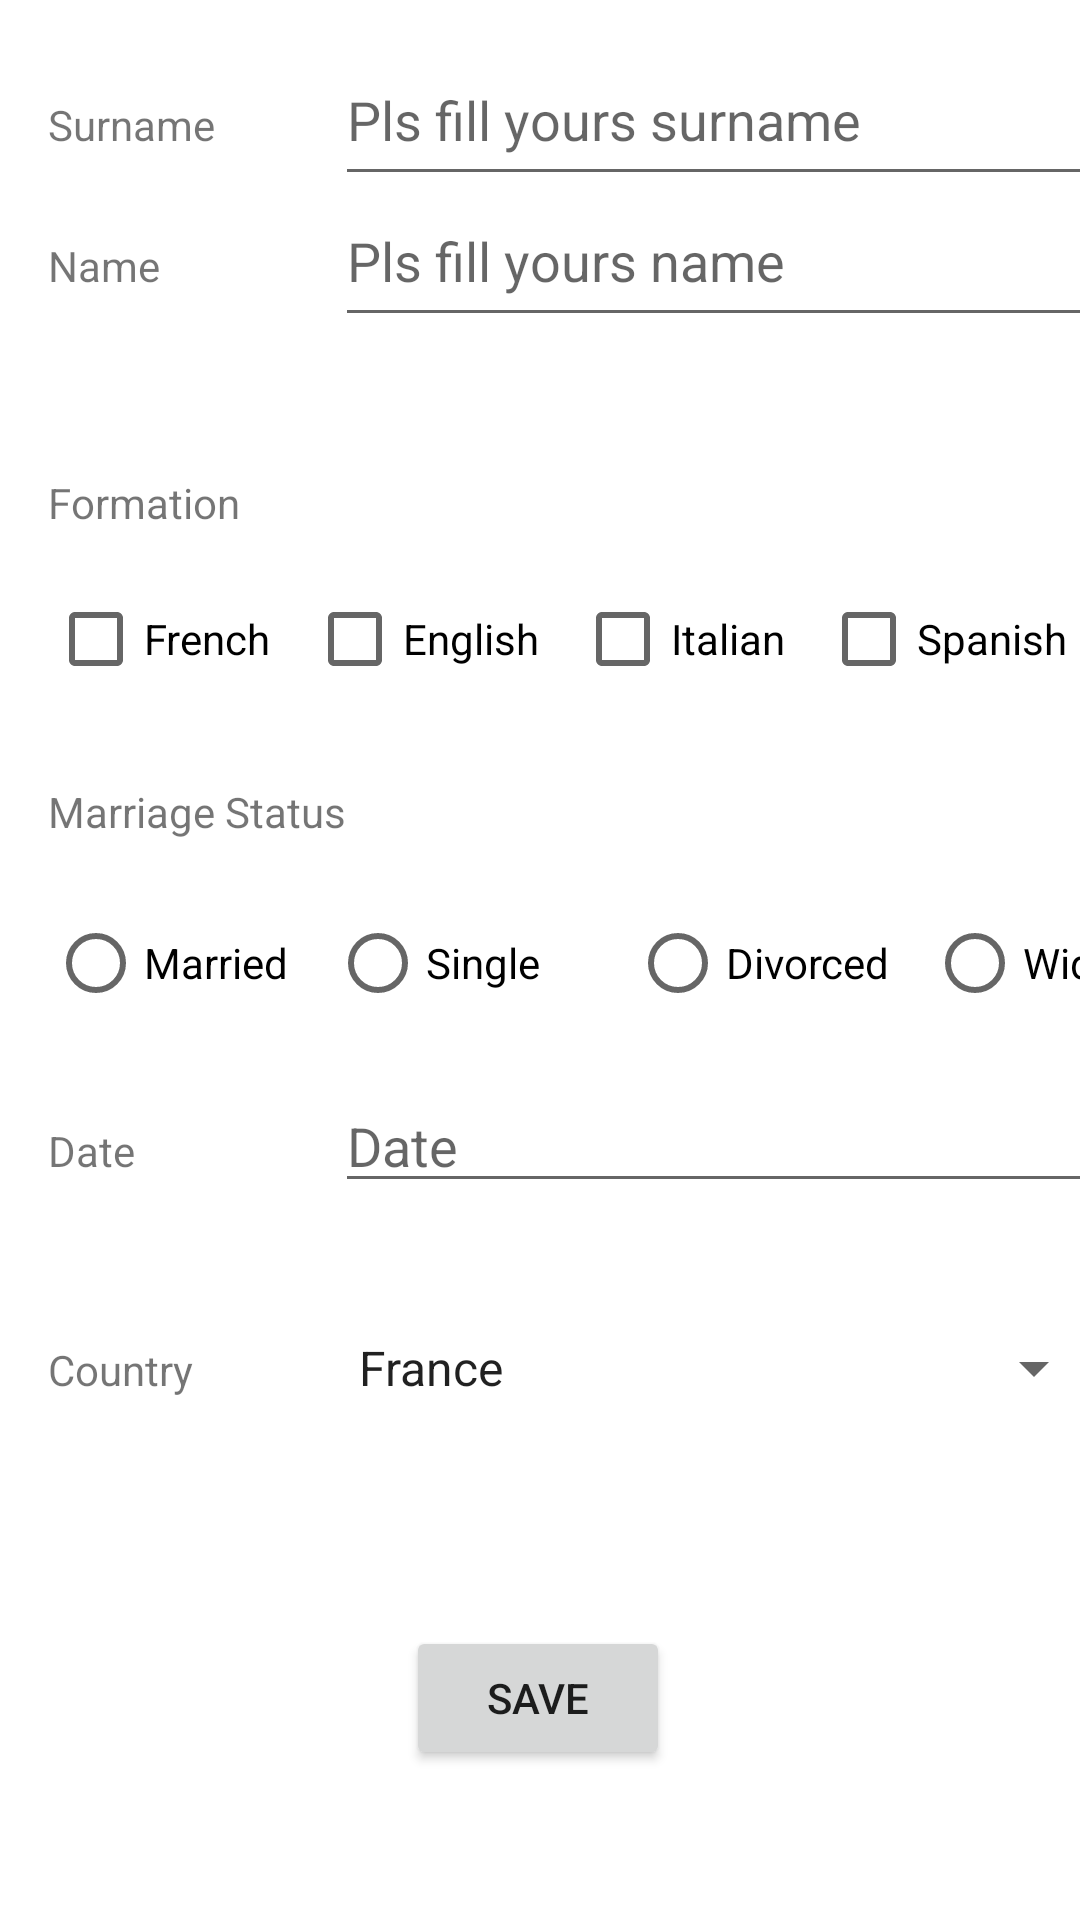

Write the Android layout XML for this screen, with the resource values it uses.
<!-- AndroidManifest.xml: application theme Theme.TP3RelativeLayoutXml -->
<!-- res/layout/activity_main1.xml -->
<?xml version="1.0" encoding="utf-8"?>
<androidx.constraintlayout.widget.ConstraintLayout xmlns:android="http://schemas.android.com/apk/res/android"
    xmlns:app="http://schemas.android.com/apk/res-auto"
    xmlns:tools="http://schemas.android.com/tools"
    android:layout_width="match_parent"
    android:layout_height="match_parent">

    <TextView
        android:id="@+id/textView"
        android:layout_width="wrap_content"
        android:layout_height="wrap_content"
        android:layout_marginStart="16dp"
        android:layout_marginTop="32dp"
        android:text="@string/surname"
        app:layout_constraintStart_toStartOf="parent"
        app:layout_constraintTop_toTopOf="parent" />

    <TextView
        android:id="@+id/textView5"
        android:layout_width="wrap_content"
        android:layout_height="wrap_content"
        android:layout_marginTop="28dp"
        android:text="@string/name"
        app:layout_constraintStart_toStartOf="@+id/textView"
        app:layout_constraintTop_toBottomOf="@+id/textView" />

    <EditText
        android:id="@+id/editTextTextPersonName3"
        android:layout_width="280dp"
        android:layout_height="54dp"
        android:layout_marginStart="40dp"
        android:ems="10"
        android:hint="@string/pls_fill_yours_surname"
        android:inputType="textPersonName"
        app:layout_constraintBaseline_toBaselineOf="@+id/textView"
        app:layout_constraintStart_toEndOf="@+id/textView" />

    <EditText
        android:id="@+id/editTextTextPersonName4"
        android:layout_width="280dp"
        android:layout_height="54dp"
        android:ems="10"
        android:hint="@string/pls_fill_yours_name"
        android:inputType="textPersonName"
        app:layout_constraintBaseline_toBaselineOf="@+id/textView5"
        app:layout_constraintStart_toStartOf="@+id/editTextTextPersonName3" />

    <TextView
        android:id="@+id/textView6"
        android:layout_width="wrap_content"
        android:layout_height="wrap_content"
        android:layout_marginTop="60dp"
        android:text="@string/formation"
        app:layout_constraintStart_toStartOf="@+id/textView5"
        app:layout_constraintTop_toBottomOf="@+id/textView5" />

    <CheckBox
        android:id="@+id/checkBox5"
        android:layout_width="wrap_content"
        android:layout_height="wrap_content"
        android:layout_marginTop="12dp"
        android:text="@string/french"
        app:layout_constraintStart_toStartOf="@+id/textView6"
        app:layout_constraintTop_toBottomOf="@+id/textView6" />

    <CheckBox
        android:id="@+id/checkBox6"
        android:layout_width="wrap_content"
        android:layout_height="wrap_content"
        android:layout_marginStart="12dp"
        android:layout_marginTop="12dp"
        android:text="@string/english"
        app:layout_constraintStart_toEndOf="@+id/checkBox5"
        app:layout_constraintTop_toBottomOf="@+id/textView6" />

    <CheckBox
        android:id="@+id/checkBox7"
        android:layout_width="wrap_content"
        android:layout_height="wrap_content"
        android:layout_marginStart="12dp"
        android:layout_marginTop="12dp"
        android:text="@string/italian"
        app:layout_constraintStart_toEndOf="@+id/checkBox6"
        app:layout_constraintTop_toBottomOf="@+id/textView6" />

    <CheckBox
        android:id="@+id/checkBox8"
        android:layout_width="wrap_content"
        android:layout_height="wrap_content"
        android:layout_marginStart="12dp"
        android:layout_marginTop="12dp"
        android:text="@string/spanish"
        app:layout_constraintStart_toEndOf="@+id/checkBox7"
        app:layout_constraintTop_toBottomOf="@+id/textView6" />

    <TextView
        android:id="@+id/textView7"
        android:layout_width="wrap_content"
        android:layout_height="wrap_content"
        android:layout_marginTop="24dp"
        android:text="@string/marriage_status"
        app:layout_constraintStart_toStartOf="@+id/checkBox5"
        app:layout_constraintTop_toBottomOf="@+id/checkBox5" />

    <RadioGroup
        android:id="@+id/radioGroup"
        android:layout_width="390dp"
        android:layout_height="42dp"
        android:layout_marginTop="20dp"
        android:orientation="horizontal"
        app:layout_constraintStart_toStartOf="@+id/textView7"
        app:layout_constraintTop_toBottomOf="@+id/textView7">

        <RadioButton
            android:id="@+id/radioButton"
            android:layout_width="94dp"
            android:layout_height="wrap_content"
            android:text="@string/married" />

        <RadioButton
            android:id="@+id/radioButton2"
            android:layout_width="100dp"
            android:layout_height="wrap_content"
            android:text="@string/single" />

        <RadioButton
            android:id="@+id/radioButton4"
            android:layout_width="99dp"
            android:layout_height="wrap_content"
            android:text="@string/divorced" />

        <RadioButton
            android:id="@+id/radioButton5"
            android:layout_width="wrap_content"
            android:layout_height="wrap_content"
            android:layout_weight="1"
            android:text="@string/widowner" />

    </RadioGroup>

    <TextView
        android:id="@+id/textView8"
        android:layout_width="35dp"
        android:layout_height="25dp"
        android:layout_marginTop="32dp"
        android:text="@string/date"
        app:layout_constraintStart_toStartOf="@+id/radioGroup"
        app:layout_constraintTop_toBottomOf="@+id/radioGroup" />

    <EditText
        android:id="@+id/editTextTextPersonName5"
        android:layout_width="280dp"
        android:layout_height="wrap_content"
        android:ems="10"
        android:hint="@string/date"
        android:inputType="textPersonName"
        app:layout_constraintBaseline_toBaselineOf="@+id/textView8"
        app:layout_constraintStart_toStartOf="@+id/editTextTextPersonName4" />

    <Button
        android:id="@+id/button"
        android:layout_width="wrap_content"
        android:layout_height="wrap_content"
        android:layout_marginBottom="50dp"
        android:text="@string/save"
        app:layout_constraintBottom_toBottomOf="parent"
        app:layout_constraintEnd_toEndOf="parent"
        app:layout_constraintHorizontal_bias="0.498"
        app:layout_constraintStart_toStartOf="parent" />

    <TextView
        android:id="@+id/textView9"
        android:layout_width="wrap_content"
        android:layout_height="wrap_content"
        android:layout_marginTop="48dp"
        android:text="@string/country"
        app:layout_constraintStart_toStartOf="@+id/textView8"
        app:layout_constraintTop_toBottomOf="@+id/textView8" />

    <Spinner
        android:id="@+id/spinner"
        android:layout_width="257dp"
        android:layout_height="26dp"
        android:entries="@array/countries"
        app:layout_constraintBaseline_toBaselineOf="@+id/textView9"
        app:layout_constraintStart_toStartOf="@+id/editTextTextPersonName5" />

</androidx.constraintlayout.widget.ConstraintLayout>
<!-- resources referenced by this layout -->
<resources>
  <string-array name="countries">
          <item>France</item>
          <item>England</item>
          <item>Italy</item>
          <item>Spain</item>
      </string-array>
  <string name="country">Country</string>
  <string name="date" translatable="false">Date</string>
  <string name="divorced">Divorced</string>
  <string name="english">English</string>
  <string name="formation" translatable="false">Formation</string>
  <string name="french">French</string>
  <string name="italian">Italian</string>
  <string name="marriage_status">Marriage Status</string>
  <string name="married">Married</string>
  <string name="name">Name</string>
  <string name="pls_fill_yours_name">Pls fill yours name</string>
  <string name="pls_fill_yours_surname">Pls fill yours surname</string>
  <string name="save">Save</string>
  <string name="single">Single</string>
  <string name="spanish">Spanish</string>
  <string name="surname">Surname</string>
  <string name="widowner">Widowner</string>
  <style name="Theme.TP3RelativeLayoutXml" parent="Theme.MaterialComponents.DayNight.DarkActionBar">
          
          <item name="colorPrimary">@color/purple_500</item>
          <item name="colorPrimaryVariant">@color/purple_700</item>
          <item name="colorOnPrimary">@color/white</item>
          
          <item name="colorSecondary">@color/teal_200</item>
          <item name="colorSecondaryVariant">@color/teal_700</item>
          <item name="colorOnSecondary">@color/black</item>
          
          <item name="android:statusBarColor" tools:targetApi="l">?attr/colorPrimaryVariant</item>
          
      </style>
  <!-- not gathered from this repository: default colours our renderer supplied (Android Studio template values) -->
  <color name="purple_500">#FF6200EE</color>
  <color name="purple_700">#FF3700B3</color>
  <color name="teal_200">#FF03DAC5</color>
  <color name="teal_700">#FF018786</color>
  <color name="black">#FF000000</color>
  <color name="white">#FFFFFFFF</color>
</resources>
